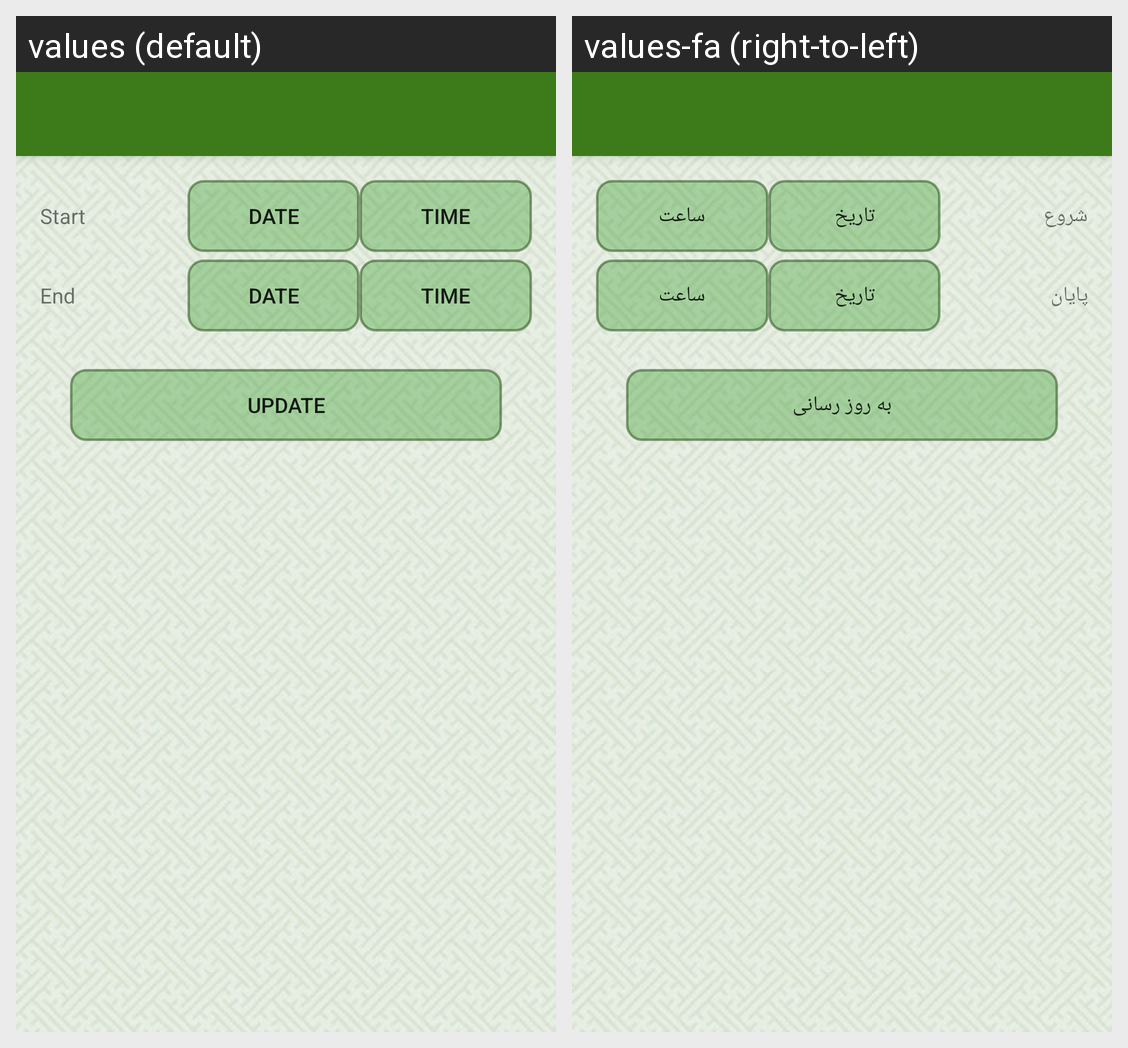

For this localized Android screen grid, give each drawn string resource with its value in every locale shown.
Android screen res/layout/activity_attendance_edit.xml rendered under 2 locales, left to right: values (default), values-fa (right-to-left). Device: Nexus 5 (rendered at 1080×1920; each locale shown at half size, 540×960, under a caption strip naming it); theme AppTheme.NoActionBar.
Strings drawn on this screen, with the default value and each locale's value (text and hints the layout hard-codes, and strings that could not be matched under every locale, appear in the picture but are not listed):

Start
  values: Start
  values-fa: شروع

Date
  values: Date
  values-fa: تاریخ

Time
  values: Time
  values-fa: ساعت

End
  values: End
  values-fa: پایان

btn_Update
  values: Update
  values-fa: به روز رسانی
